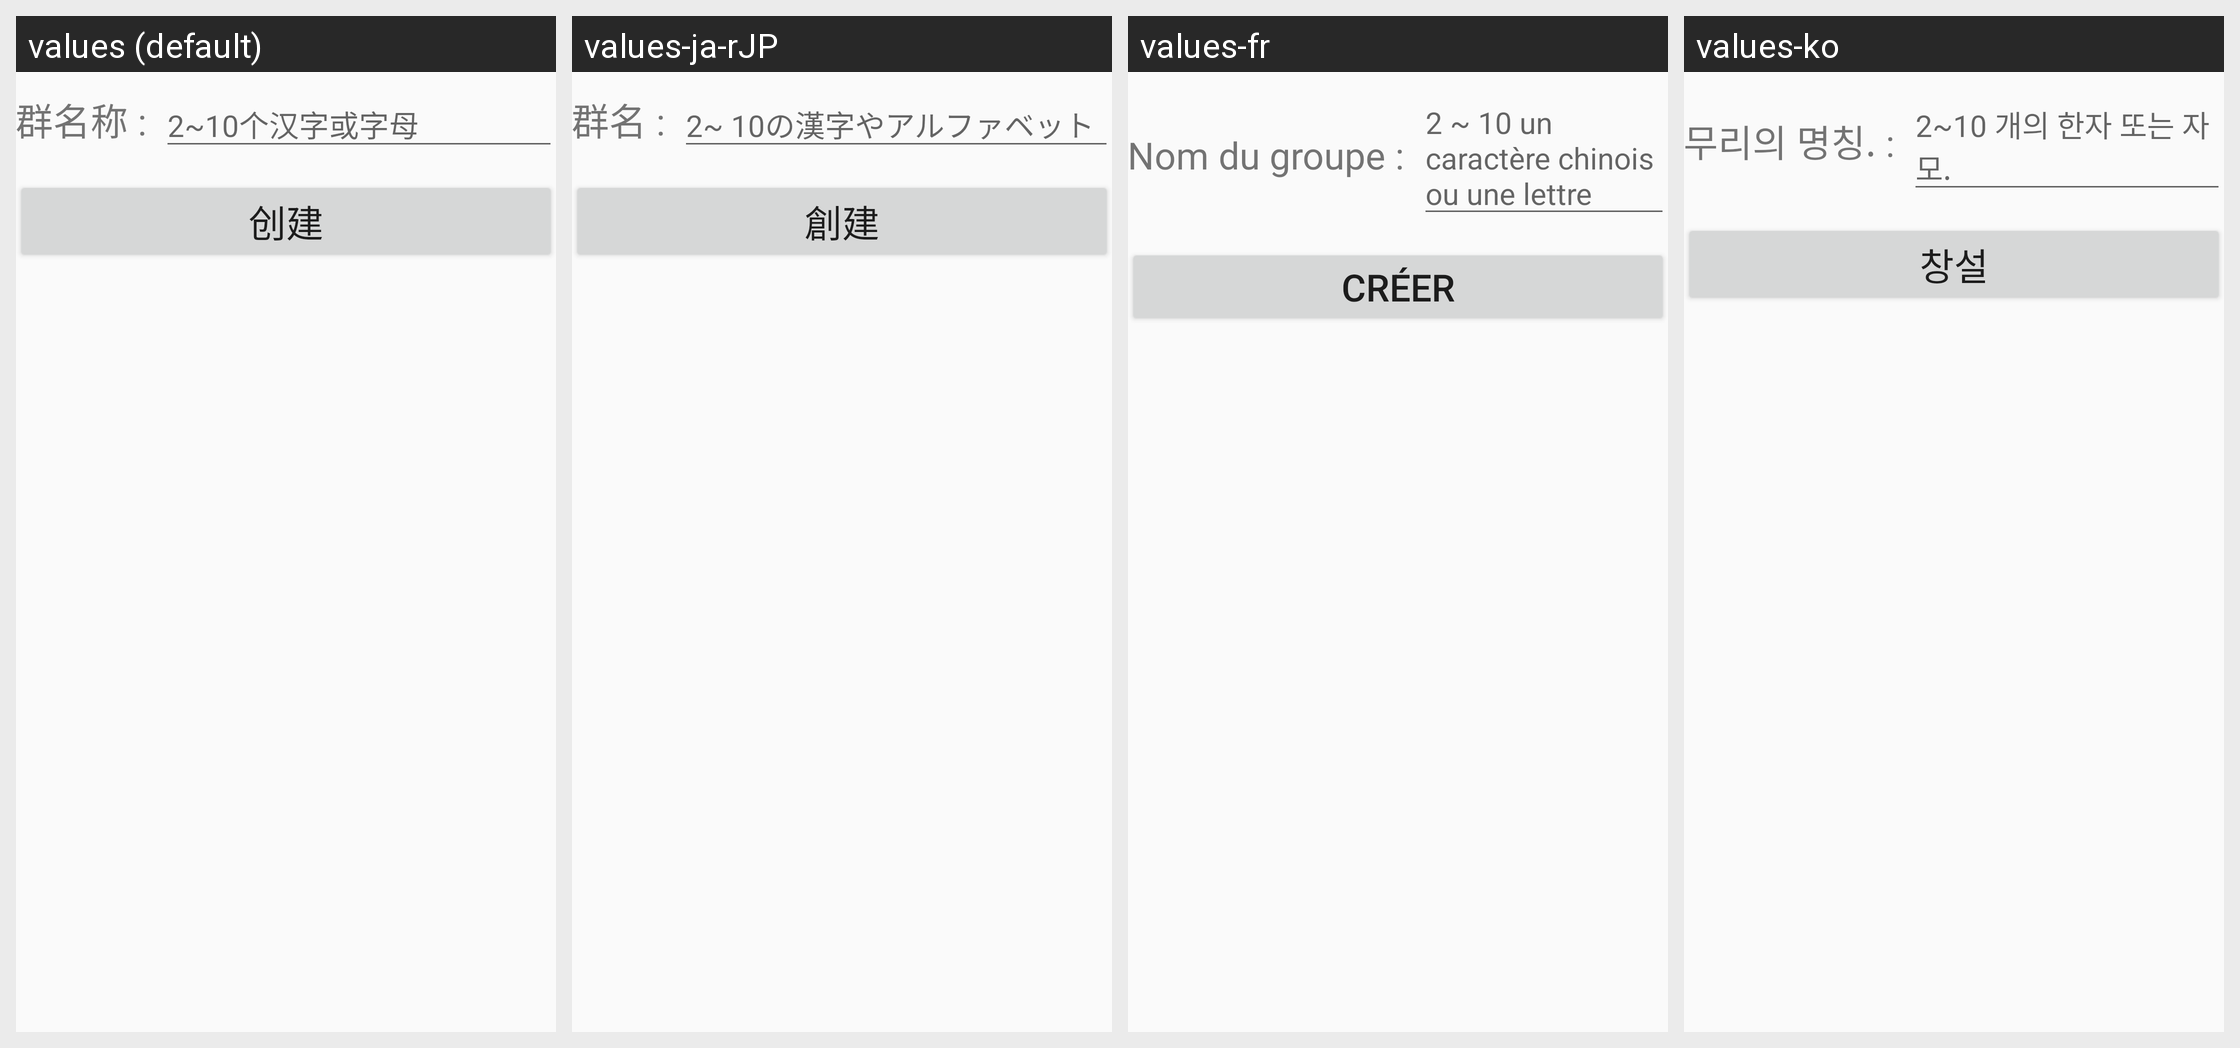

For this localized Android screen grid, give each drawn string resource with its value in every locale shown.
Android screen res/layout/activity_create_group.xml rendered under 4 locales, left to right: values (default), values-ja-rJP, values-fr, values-ko. Device: Nexus 5 (rendered at 1080×1920; each locale shown at half size, 540×960, under a caption strip naming it); theme AppTheme.
Other locales in the repository, not shown: values-de, values-en, values-zh-rTW.
Strings drawn on this screen, with the default value and each locale's value (text and hints the layout hard-codes, and strings that could not be matched under every locale, appear in the picture but are not listed):

groupQun
  values: 群名称 :
  values-ja-rJP: 群名 :
  values-fr: Nom du groupe :
  values-ko: 무리의 명칭. :

zi
  values: 2~10个汉字或字母
  values-ja-rJP: 2~ 10の漢字やアルファベット
  values-fr: 2 ~ 10 un caractère chinois ou une lettre
  values-ko: 2~10 개의 한자 또는 자모.

create
  values: 创建
  values-ja-rJP: 創建
  values-fr: Créer
  values-ko: 창설
